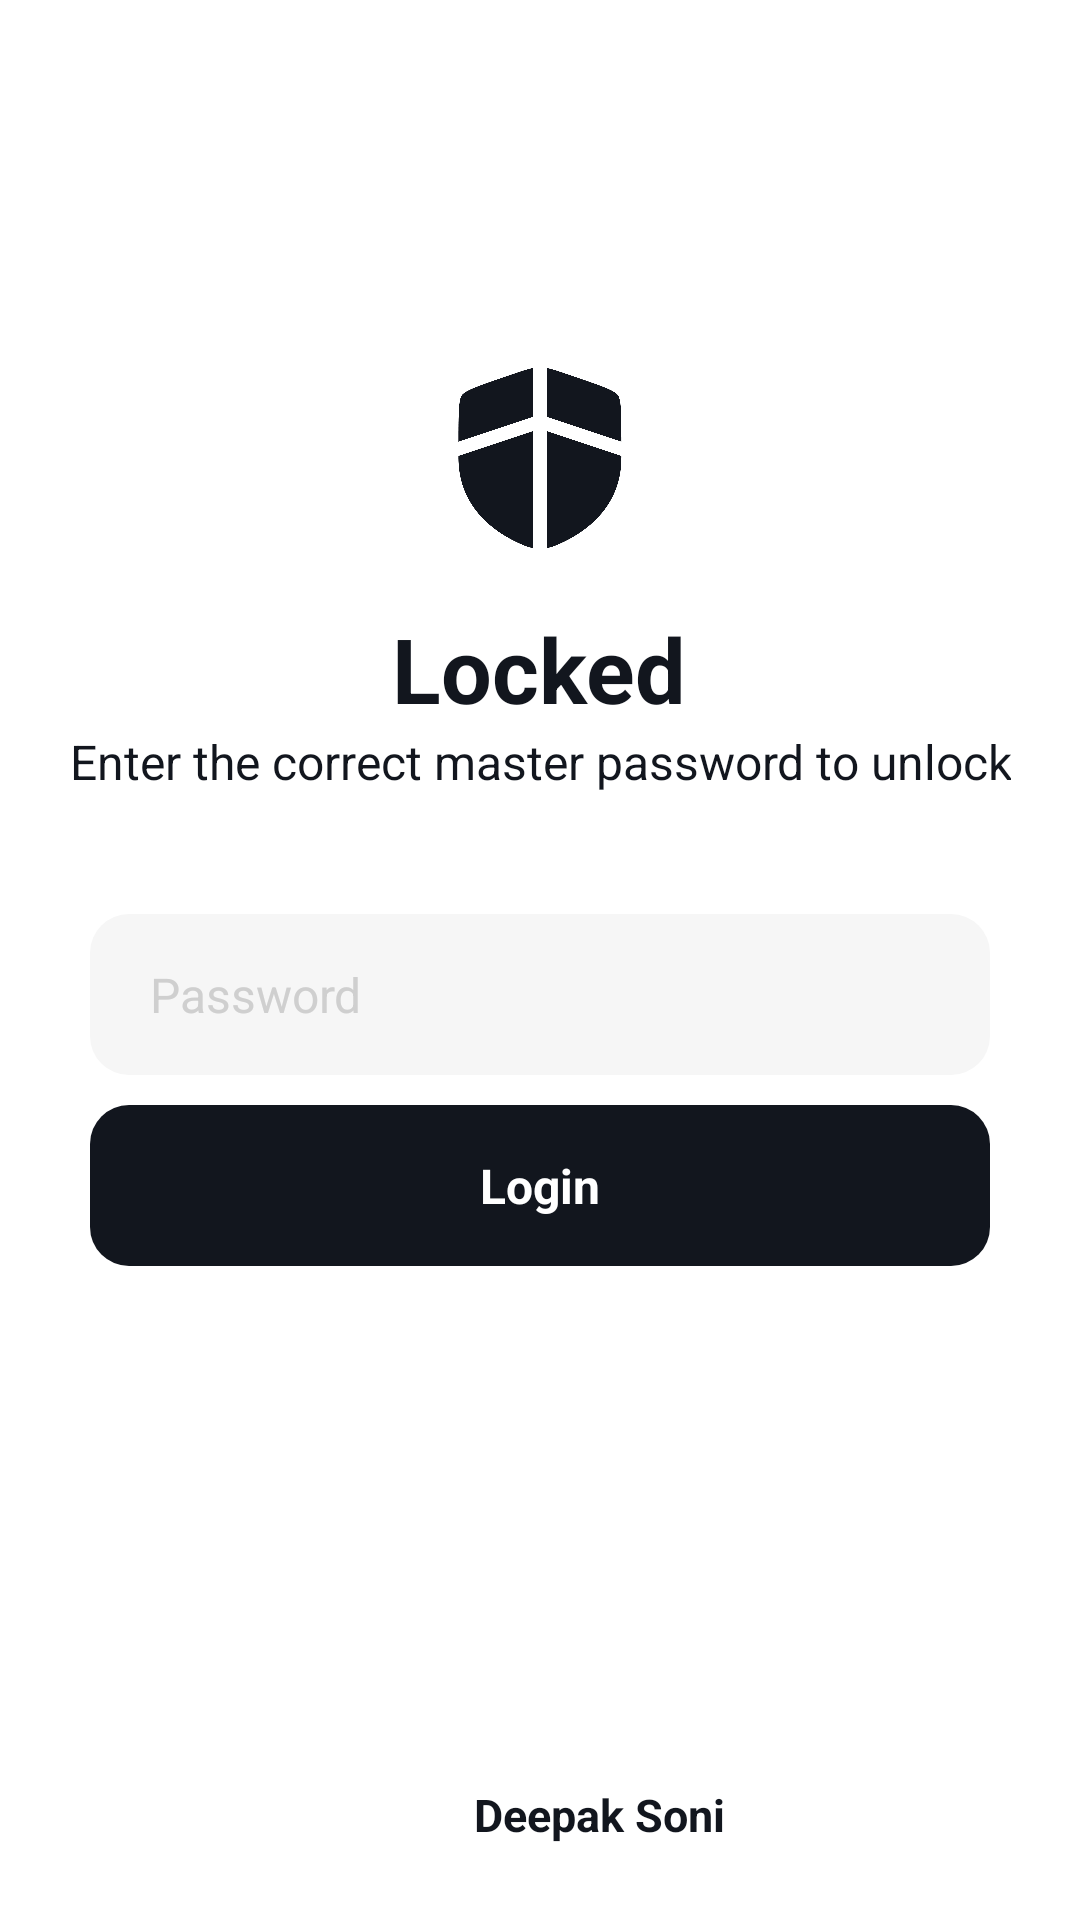

Reconstruct the res/layout file that produces this screen, plus the resources it refers to.
<!-- AndroidManifest.xml: application theme Theme.ShieldPass -->
<!-- res/layout/activity_authorize.xml -->
<?xml version="1.0" encoding="utf-8"?>
<LinearLayout xmlns:android="http://schemas.android.com/apk/res/android"
    android:orientation="vertical"
    xmlns:tools="http://schemas.android.com/tools"
    android:layout_width="match_parent"
    android:layout_height="match_parent"
    android:paddingTop="10dp"
    android:background="@color/white"
    tools:context=".AuthorizeActivity">

    <LinearLayout
        android:layout_width="match_parent"
        android:layout_height="0dp"
        android:layout_weight="1"
        android:gravity="center"
        android:orientation="vertical">

        <ImageView
            android:layout_width="60dp"
            android:layout_height="60dp"
            android:contentDescription="@null"
            android:src="@drawable/logo"/>

        <TextView
            android:layout_width="wrap_content"
            android:layout_height="wrap_content"
            android:text="@string/locked"
            android:textColor="@color/primary"
            android:textStyle="bold"
            android:textSize="30sp"
            android:layout_marginTop="20dp"
            android:gravity="center"/>

        <TextView
            android:layout_width="wrap_content"
            android:layout_height="wrap_content"
            android:text="@string/enter_master_password_description"
            android:textColor="@color/primary"
            android:textSize="16sp"
            android:gravity="center"/>

        <EditText
            android:id="@+id/Authorize_MasterPasswordInput"
            android:textColor="@color/primary"
            android:autofillHints="password"
            android:inputType="textPassword"
            android:layout_marginStart="30dp"
            android:layout_marginEnd="30dp"
            android:paddingTop="16dp"
            android:paddingBottom="16dp"
            android:paddingStart="20dp"
            android:paddingEnd="20dp"
            android:textColorHint="#CFCFCF"
            android:layout_marginTop="40dp"
            android:textSize="16sp"
            android:hint="@string/password"
            android:layout_width="match_parent"
            android:layout_height="wrap_content"
            android:background="@drawable/master_password_input"/>

        <TextView
            android:id="@+id/Authorize_CheckButton"
            android:focusable="true"
            android:clickable="true"
            android:layout_width="match_parent"
            android:layout_height="wrap_content"
            android:layout_marginStart="30dp"
            android:layout_marginEnd="30dp"
            android:paddingTop="16dp"
            android:paddingBottom="16dp"
            android:textStyle="bold"
            android:paddingStart="20dp"
            android:paddingEnd="20dp"
            android:layout_marginTop="10dp"
            android:background="@drawable/master_password_done"
            android:text="@string/login"
            android:gravity="center"
            android:textColor="@color/white"
            android:textAllCaps="false"
            android:textSize="16sp"/>

        <ProgressBar
            android:visibility="invisible"
            android:id="@+id/Authorize_ProgressBar"
            android:layout_marginTop="30dp"
            android:layout_width="25dp"
            android:layout_height="25dp"
            android:indeterminate="true"/>

    </LinearLayout>

    <LinearLayout
        android:id="@+id/Authorize_DeveloperProfileButton"
        android:gravity="center"
        android:layout_width="match_parent"
        android:layout_height="wrap_content"
        android:paddingBottom="20dp"
        android:orientation="horizontal">

        <ImageView
            android:src="@drawable/linkedin"
            android:layout_width="30dp"
            android:layout_height="30dp"
            android:contentDescription="@null"/>

        <TextView
            android:textSize="15sp"
            android:textStyle="bold"
            android:layout_marginStart="10dp"
            android:textColor="@color/primary"
            android:layout_width="wrap_content"
            android:layout_height="wrap_content"
            android:text="@string/developer_name"/>

    </LinearLayout>

</LinearLayout>
<!-- resources referenced by this layout -->
<resources>
  <color name="primary">#12161E</color>
  <color name="white">#FFFFFFFF</color>
  <!-- drawable logo: png bitmap (drawable, 18831 bytes) -->
  <!-- drawable master_password_done (drawable) -->
  <?xml version="1.0" encoding="utf-8"?>
  <selector xmlns:android="http://schemas.android.com/apk/res/android">
      <item android:state_pressed="false">
          <shape android:shape="rectangle">
              <solid android:color="@color/primary"/>
              <corners android:radius="13dp"/>
          </shape>
      </item>
  
      <item android:state_pressed="true">
          <shape android:shape="rectangle">
              <solid android:color="@color/primary_dark"/>
              <corners android:radius="13dp"/>
          </shape>
      </item>
  </selector>
  <!-- drawable master_password_input (drawable) -->
  <?xml version="1.0" encoding="utf-8"?>
  <shape android:shape="rectangle" xmlns:android="http://schemas.android.com/apk/res/android">
      <solid android:color="#F6F6F6"/>
      <corners android:radius="13dp"/>
  </shape>
  <string name="developer_name">Deepak Soni</string>
  <string name="enter_master_password_description">Enter the correct master password to unlock</string>
  <string name="locked">Locked</string>
  <string name="login">Login</string>
  <string name="password">Password</string>
  <style name="Theme.ShieldPass" parent="Theme.MaterialComponents.DayNight.DarkActionBar">
          <item name="colorPrimary">@color/primary</item>
          <item name="colorPrimaryVariant">@color/primary</item>
          <item name="colorOnPrimary">@color/white</item>
          <item name="colorSecondary">@color/primary</item>
          <item name="colorSecondaryVariant">@color/primary</item>
          <item name="colorOnSecondary">@color/black</item>
          <item name="android:statusBarColor">@color/white</item>
          <item name="android:windowLightStatusBar">true</item>
          <item name="android:navigationBarColor">@color/black</item>
          <item name="backgroundColor">@color/white</item>
      </style>
  <color name="primary_dark">#07090D</color>
  <color name="black">#FF000000</color>
</resources>
